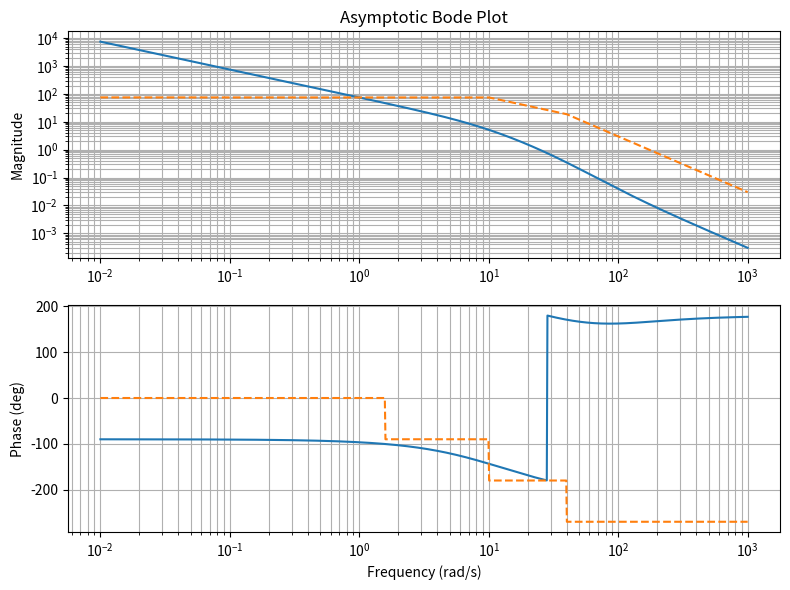

Write the Python code that produced this figure.
import numpy as np
import matplotlib.pyplot as plt


# Define the transfer function
def G(s):
  return 300 * (s + 100) / (s * (s + 10) * (s + 40))


# Generate frequency vector (in rad/s)
w = np.logspace(-2, 3, 1000)

# Compute magnitude and phase
mag = 300 * np.abs(1j * w + 100) / (np.abs(1j * w) * np.abs(1j * w + 10) * np.abs(1j * w + 40))
phase = np.angle(G(1j * w), deg=True)

# Asymptotic magnitude approximation
asymp_mag = np.zeros_like(w)
asymp_mag[w < 10] = 300 * 100 / (10 * 40)  # DC gain
asymp_mag[(w >= 10) & (w < 40)] = 300 * 100 / (w[np.where((w >= 10) & (w < 40))] * 40)  # -20 dB/dec slope
asymp_mag[w >= 40] = 300 * 100 / (w[w >= 40] ** 2)  # -40 dB/dec slope

# Asymptotic phase approximation
asymp_phase = np.zeros_like(w)
asymp_phase[w < 1.59] = 0  # 0 deg
asymp_phase[(w >= 1.59) & (w < 10)] = -90  # -90 deg
asymp_phase[(w >= 10) & (w < 40)] = -180  # -180 deg
asymp_phase[w >= 40] = -270  # -270 deg

# Plot Bode diagram
fig, (ax1, ax2) = plt.subplots(2, 1, figsize=(8, 6))

ax1.loglog(w, mag)
ax1.loglog(w, asymp_mag, '--')
ax1.set_ylabel('Magnitude')
ax1.set_title('Asymptotic Bode Plot')
ax1.grid(which='both')

ax2.semilogx(w, phase)
ax2.semilogx(w, asymp_phase, '--')
ax2.set_xlabel('Frequency (rad/s)')
ax2.set_ylabel('Phase (deg)')
ax2.grid(which='both')

plt.tight_layout()
plt.show()
